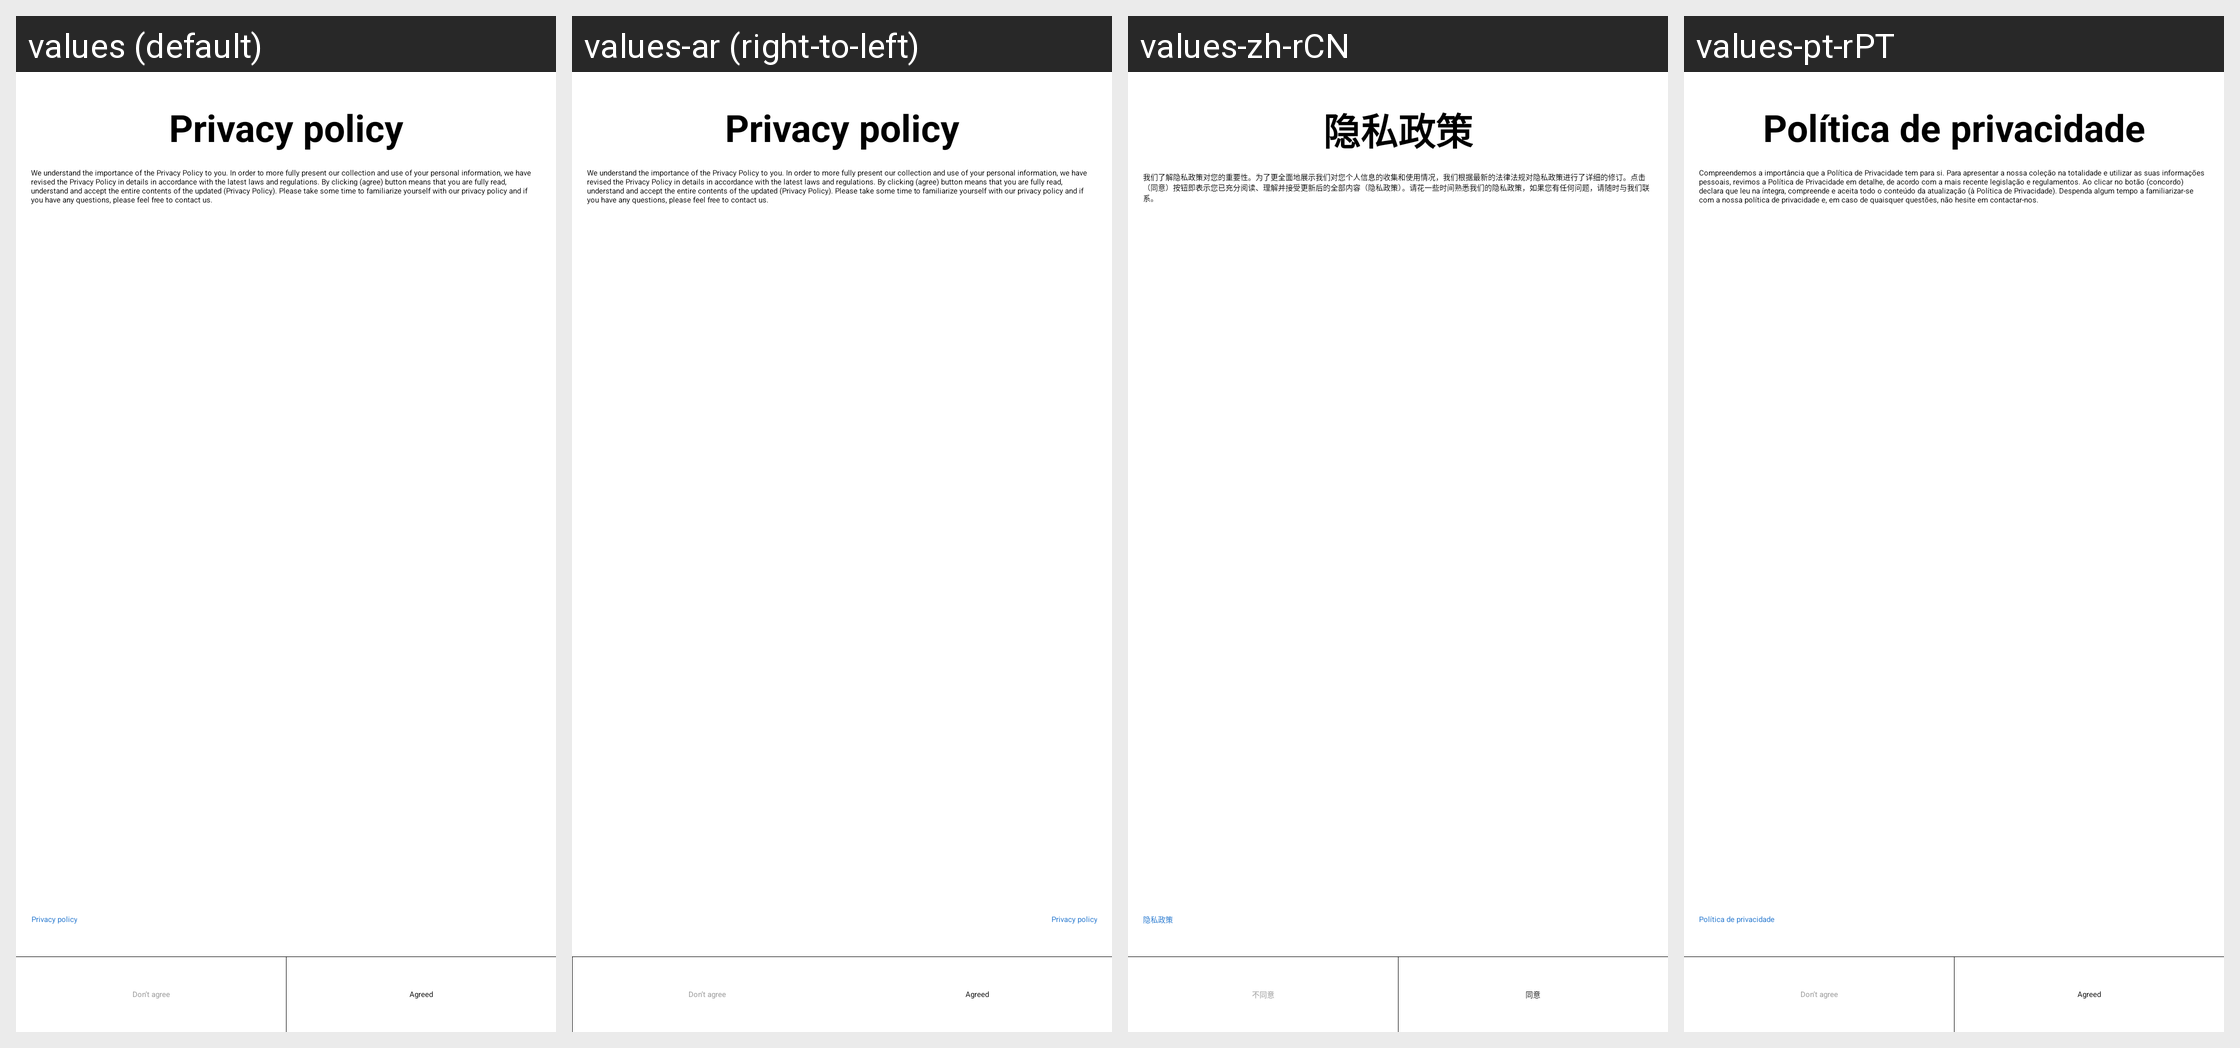

For this localized Android screen grid, give each drawn string resource with its value in every locale shown.
Android screen res/layout/dialog_privacy.xml rendered under 4 locales, left to right: values (default), values-ar (right-to-left), values-zh-rCN, values-pt-rPT. Device: Nexus 5 (rendered at 1080×1920; each locale shown at half size, 540×960, under a caption strip naming it); theme AppTheme.
Other locales in the repository, not shown: values-de, values-en, values-es-rES, values-fr, values-fr-rFR, values-hu, values-it, values-it-rIT, values-nl-rNL, values-pl-rPL, values-ro-rRO, values-ru, values-ru-rRU, values-sv, values-tr, values-tr-rTR, values-uk-rUA, values-zh-rTW.
Strings drawn on this screen, with the default value and each locale's value (text and hints the layout hard-codes, and strings that could not be matched under every locale, appear in the picture but are not listed):

dialog_privacy_policy_title
  values: Privacy policy
  values-ar: Privacy policy  [not translated; the default value is used]
  values-zh-rCN: 隐私政策
  values-pt-rPT: Política de privacidade

dialog_privacy_policy_read_alter_message
  values: We understand the importance of the Privacy Policy to you. In order to more fully present our collection and use of your personal information, we have revised the Privacy Policy in details in accordance with the latest laws and regulations. By clicking (agree) button means that you are fully read, understand and accept the entire contents of the updated (Privacy Policy). Please take some time to …[clipped]
  values-ar: We understand the importance of the Privacy Policy to you. In order to more fully present our collection and use of your personal information, we have revised the Privacy Policy in details in accordance with the latest laws and regulations. By clicking (agree) button means that you are fully read, understand and accept the entire contents of the updated (Privacy Policy). Please take some time to …[clipped]  [not translated; the default value is used]
  values-zh-rCN: 我们了解隐私政策对您的重要性。为了更全面地展示我们对您个人信息的收集和使用情况，我们根据最新的法律法规对隐私政策进行了详细的修订。点击（同意）按钮即表示您已充分阅读、理解并接受更新后的全部内容（隐私政策）。请花一些时间熟悉我们的隐私政策，如果您有任何问题，请随时与我们联系。
  values-pt-rPT: Compreendemos a importância que a Política de Privacidade tem para si. Para apresentar a nossa coleção na totalidade e utilizar as suas informações pessoais, revimos a Política de Privacidade em detalhe, de acordo com a mais recente legislação e regulamentos. Ao clicar no botão (concordo) declara que leu na íntegra, compreende e aceita todo o conteúdo da atualização (à Política de Privacidade). …[clipped]

dialog_not_agreed_privacy_title
  values: Don’t agree
  values-ar: Don’t agree  [not translated; the default value is used]
  values-zh-rCN: 不同意
  values-pt-rPT: Don’t agree

dialog_agreed_privacy_title
  values: Agreed
  values-ar: Agreed  [not translated; the default value is used]
  values-zh-rCN: 同意
  values-pt-rPT: Agreed
